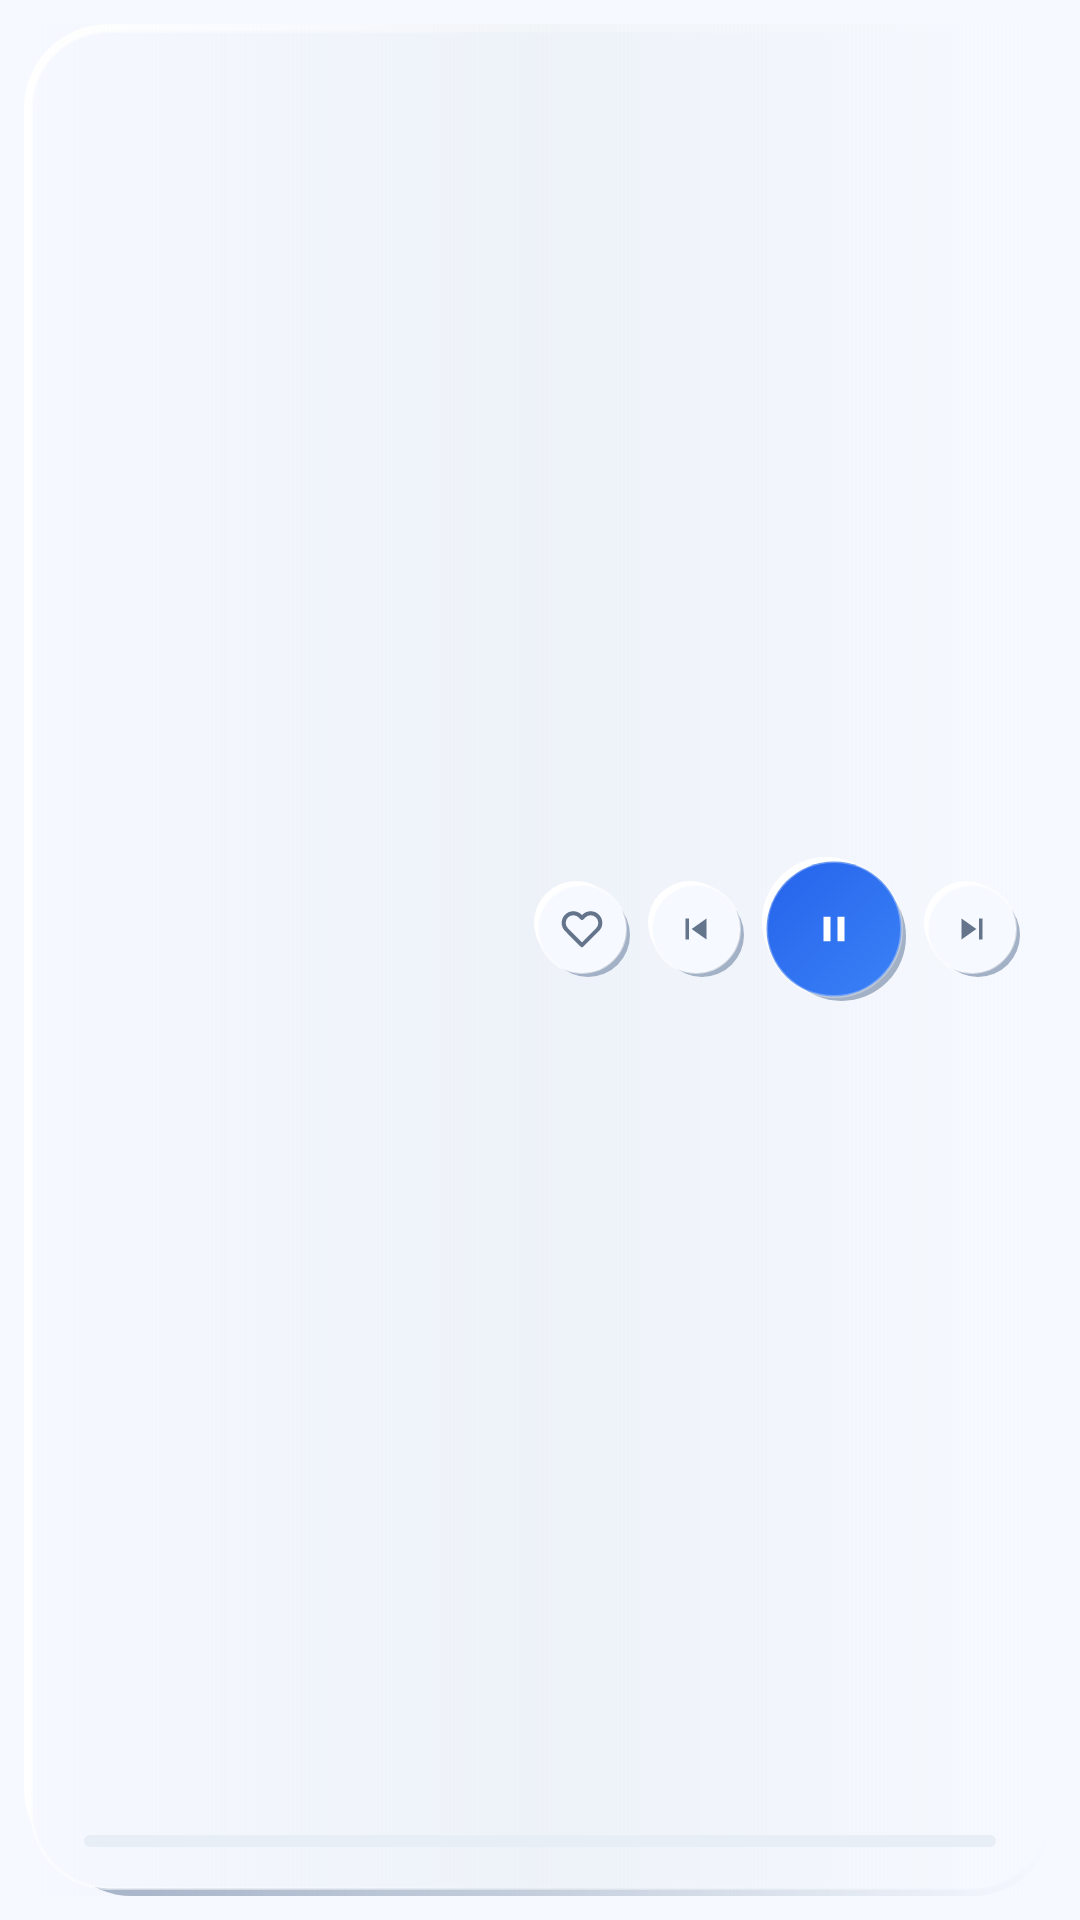

The Android layout XML behind this screen, and the referenced resources:
<!-- AndroidManifest.xml: application theme Theme.flex_player -->
<!-- res/layout/notification_neo.xml -->
<?xml version="1.0" encoding="utf-8"?>
<FrameLayout xmlns:android="http://schemas.android.com/apk/res/android"
    android:layout_width="match_parent"
    android:layout_height="140dp"
    android:padding="8dp"
    android:background="@color/neo_bg">

    <FrameLayout
        android:layout_width="match_parent"
        android:layout_height="match_parent"
        android:background="@drawable/neo_widget_panel">

        
        <ImageView
            android:id="@+id/notification_artwork"
            android:layout_width="match_parent"
            android:layout_height="match_parent"
            android:scaleType="centerCrop"
            android:contentDescription="@null" />

        <FrameLayout
            android:layout_width="match_parent"
            android:layout_height="match_parent"
            android:background="@drawable/neo_widget_artwork_fade" />

        <LinearLayout
            android:layout_width="match_parent"
            android:layout_height="match_parent"
            android:orientation="vertical"
            android:padding="12dp">

            
            <LinearLayout
                android:layout_width="match_parent"
                android:layout_height="0dp"
                android:layout_weight="1"
                android:orientation="horizontal"
                android:gravity="center_vertical">

                <LinearLayout
                    android:layout_width="0dp"
                    android:layout_height="wrap_content"
                    android:layout_weight="1"
                    android:orientation="vertical">

                    <TextView
                        android:id="@+id/notification_title"
                        android:layout_width="match_parent"
                        android:layout_height="wrap_content"
                        android:textSize="15sp"
                        android:textStyle="bold"
                        android:singleLine="true"
                        android:ellipsize="marquee"
                        android:textColor="@color/neo_text_primary" />

                    <TextView
                        android:id="@+id/notification_artist"
                        android:layout_width="match_parent"
                        android:layout_height="wrap_content"
                        android:textSize="12sp"
                        android:singleLine="true"
                        android:ellipsize="end"
                        android:textColor="@color/neo_text_secondary" />
                </LinearLayout>

                <LinearLayout
                    android:layout_width="wrap_content"
                    android:layout_height="wrap_content"
                    android:orientation="horizontal"
                    android:gravity="center_vertical">

                    <ImageButton
                        android:id="@+id/notification_btn_like"
                        android:layout_width="32dp"
                        android:layout_height="32dp"
                        android:padding="7dp"
                        android:src="@drawable/neo_ic_heart_outline"
                        android:background="@drawable/neo_widget_button" />

                    <ImageButton
                        android:id="@+id/notification_btn_prev"
                        android:layout_width="32dp"
                        android:layout_height="32dp"
                        android:layout_marginStart="6dp"
                        android:padding="7dp"
                        android:src="@drawable/neo_ic_skip_previous"
                        android:background="@drawable/neo_widget_button" />

                    <ImageButton
                        android:id="@+id/notification_btn_play_pause"
                        android:layout_width="48dp"
                        android:layout_height="48dp"
                        android:layout_marginStart="6dp"
                        android:padding="8dp"
                        android:src="@drawable/neo_ic_pause"
                        android:background="@drawable/neo_widget_button_primary" />

                    <ImageButton
                        android:id="@+id/notification_btn_next"
                        android:layout_width="32dp"
                        android:layout_height="32dp"
                        android:layout_marginStart="6dp"
                        android:padding="7dp"
                        android:src="@drawable/neo_ic_skip_next"
                        android:background="@drawable/neo_widget_button" />
                </LinearLayout>
            </LinearLayout>

            
            <LinearLayout
                android:layout_width="match_parent"
                android:layout_height="wrap_content"
                android:orientation="horizontal"
                android:gravity="center_vertical"
                android:layout_marginTop="8dp">

                <TextView
                    android:id="@+id/notification_time_curr"
                    android:layout_width="wrap_content"
                    android:layout_height="wrap_content"
                    android:textSize="9sp"
                    android:textColor="@color/neo_text_muted" />

                <ProgressBar
                    android:id="@+id/notification_progress"
                    style="?android:attr/progressBarStyleHorizontal"
                    android:layout_width="0dp"
                    android:layout_height="4dp"
                    android:layout_weight="1"
                    android:layout_marginHorizontal="8dp"
                    android:progressDrawable="@drawable/neo_widget_progress_track" />

                <TextView
                    android:id="@+id/notification_time_total"
                    android:layout_width="wrap_content"
                    android:layout_height="wrap_content"
                    android:textSize="9sp"
                    android:textColor="@color/neo_text_muted" />
            </LinearLayout>
        </LinearLayout>
    </FrameLayout>
</FrameLayout>
<!-- resources referenced by this layout -->
<resources>
  <color name="neo_bg">#F6F9FF</color>
  <color name="neo_text_muted">#94A3B8</color>
  <color name="neo_text_primary">#1E293B</color>
  <color name="neo_text_secondary">#64748B</color>
  <!-- drawable neo_ic_heart_outline (drawable) -->
  <vector xmlns:android="http://schemas.android.com/apk/res/android"
      android:width="14dp"
      android:height="14dp"
      android:viewportWidth="24"
      android:viewportHeight="24"
      android:tint="#64748B">
      <path
          android:fillColor="@android:color/transparent"
          android:strokeColor="#64748B"
          android:strokeWidth="2.3"
          android:strokeLineCap="round"
          android:strokeLineJoin="round"
          android:pathData="M20.84,4.61a5.5,5.5 0 0 0,-7.78 0L12,5.67l-1.06,-1.06a5.5,5.5 0 0 0,-7.78,7.78l1.06,1.06L12,21.23l7.78,-7.78 1.06,-1.06a5.5,5.5 0 0 0 0,-7.78z" />
  </vector>
  <!-- drawable neo_ic_pause (drawable) -->
  <vector xmlns:android="http://schemas.android.com/apk/res/android"
      android:width="14dp"
      android:height="14dp"
      android:viewportWidth="24"
      android:viewportHeight="24"
      android:tint="#FFFFFF">
      <path
          android:fillColor="#FFFFFF"
          android:pathData="M6,19h4V5H6v14zM14,5v14h4V5h-4z" />
  </vector>
  <!-- drawable neo_ic_skip_next (drawable) -->
  <vector xmlns:android="http://schemas.android.com/apk/res/android"
      android:width="14dp"
      android:height="14dp"
      android:viewportWidth="24"
      android:viewportHeight="24"
      android:tint="#64748B">
      <path
          android:fillColor="#64748B"
          android:pathData="M6,18l8.5,-6L6,6v12zM16,6v12h2V6h-2z" />
  </vector>
  <!-- drawable neo_ic_skip_previous (drawable) -->
  <vector xmlns:android="http://schemas.android.com/apk/res/android"
      android:width="14dp"
      android:height="14dp"
      android:viewportWidth="24"
      android:viewportHeight="24"
      android:tint="#64748B">
      <path
          android:fillColor="#64748B"
          android:pathData="M6,6h2v12H6zM9.5,12l8.5,6V6z" />
  </vector>
  <!-- drawable neo_widget_artwork_fade (drawable) -->
  <?xml version="1.0" encoding="utf-8"?>
  <layer-list xmlns:android="http://schemas.android.com/apk/res/android">
      <item>
          <shape android:shape="rectangle">
              <gradient
                  android:type="linear"
                  android:angle="0"
                  android:startColor="#00000000"
                  android:centerColor="#80E5EBF2"
                  android:endColor="@color/neo_surface" />
          </shape>
      </item>
  </layer-list>
  <style name="Theme.flex_player" parent="android:Theme.Material.Light.NoActionBar">
          <item name="android:windowContentOverlay">@null</item>
          <item name="android:windowDrawsSystemBarBackgrounds">true</item>
          <item name="android:windowMinWidthMinor">100%</item>
          <item name="android:windowMinWidthMajor">100%</item>
          <item name="android:windowNoTitle">true</item>
          <item name="android:windowBackground">#ffffff</item>
          <item name="android:enforceNavigationBarContrast" tools:ignore="NewApi">false</item>
          <item name="android:statusBarColor">@android:color/transparent</item>
          <item name="android:navigationBarColor">@android:color/transparent</item>
      </style>
  <color name="neo_surface">#F6F9FF</color>
  <color name="neo_shadow_dark">#A3B1C6</color>
  <color name="neo_shadow_light">#FFFFFFFF</color>
  <color name="neo_border_subtle">#80FFFFFF</color>
  <color name="neo_well">#E8EEF6</color>
  <color name="neo_accent">#3B82F6</color>
  <color name="neo_accent_dark">#2563EB</color>
</resources>
